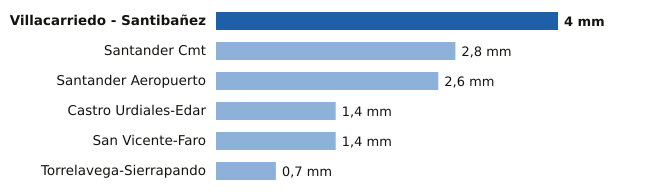

Data behind this chart, as committed beside it:
estacion, provincia, mm
Villacarriedo - Santibañez, Cantabria, 4.0
Santander Cmt, Cantabria, 2.8
Santander Aeropuerto, Cantabria, 2.6
Castro Urdiales-Edar, Cantabria, 1.4
San Vicente-Faro, Cantabria, 1.4
Torrelavega-Sierrapando, Cantabria, 0.7
